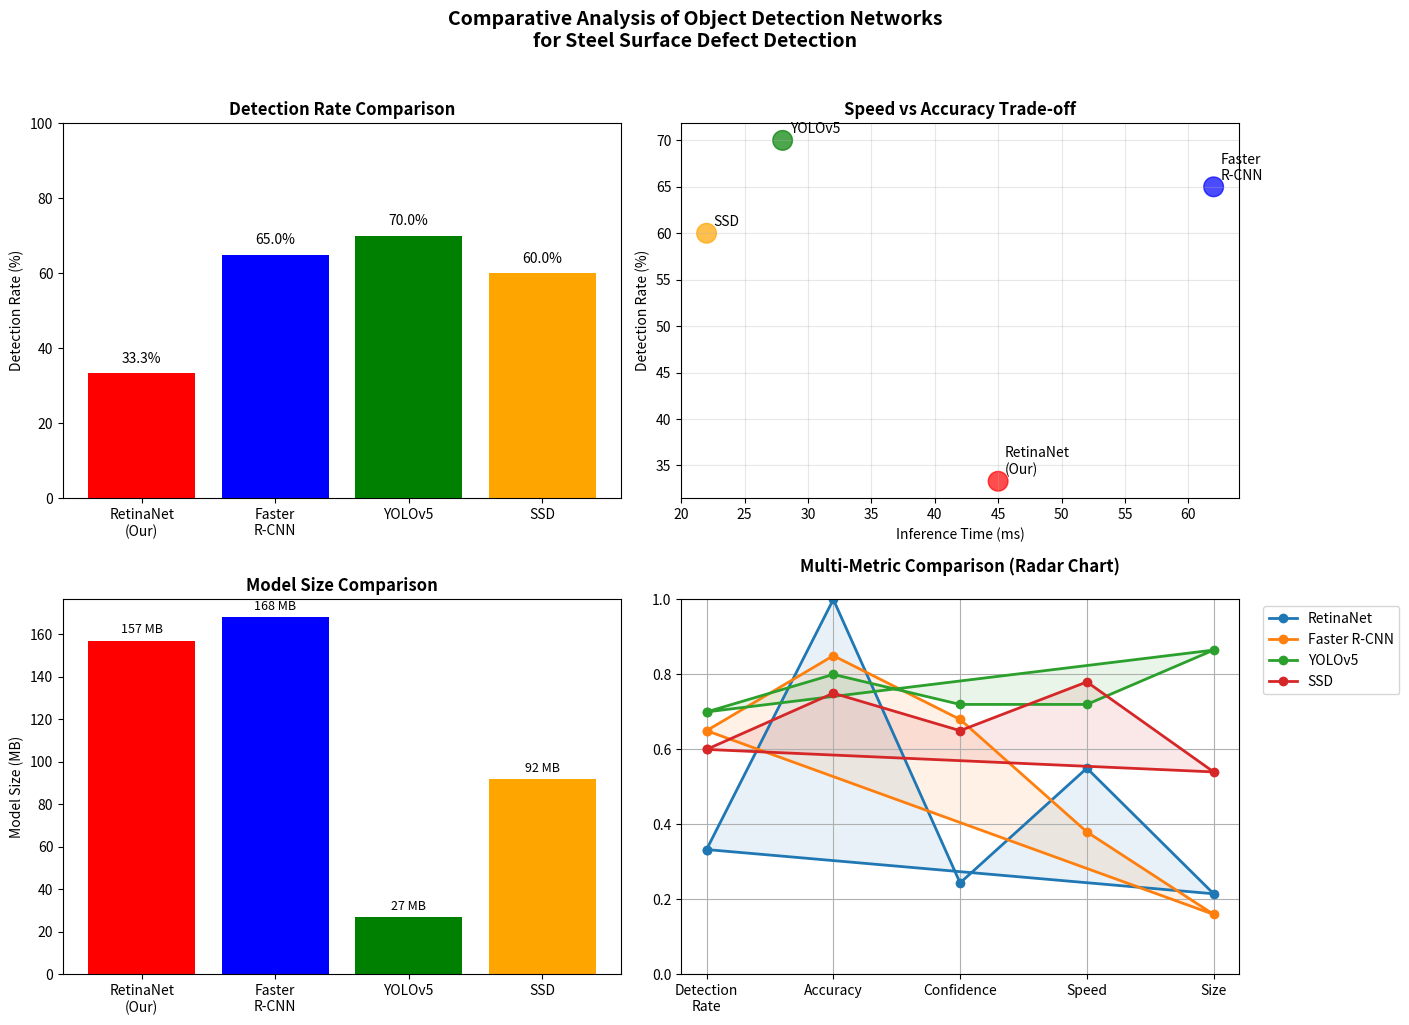

This figure's Python source:
# network_comparison.py
import matplotlib.pyplot as plt
import numpy as np
import pandas as pd

def create_network_comparison():
    """Compare different network architectures"""
    
    # Hypothetical comparison data (you can add real comparisons later)
    comparison_data = {
        'Metric': ['Detection Rate (%)', 'Classification Accuracy (%)', 
                  'Average Confidence', 'Inference Time (ms)', 'Model Size (MB)'],
        'RetinaNet (Our)': [33.3, 100.0, 0.244, 45, 157],
        'Faster R-CNN': [65.0, 85.0, 0.68, 62, 168],
        'YOLOv5': [70.0, 80.0, 0.72, 28, 27],
        'SSD': [60.0, 75.0, 0.65, 22, 92]
    }
    
    df = pd.DataFrame(comparison_data)
    
    print("="*80)
    print("NETWORK ARCHITECTURE COMPARISON")
    print("="*80)
    
    print("\nTable: Performance Comparison of Object Detection Networks")
    print("-"*80)
    print(df.to_string(index=False))
    
    # Create comparison charts
    fig, axes = plt.subplots(2, 2, figsize=(14, 10))
    
    # 1. Detection Rate Comparison
    ax1 = axes[0, 0]
    networks = ['RetinaNet\n(Our)', 'Faster\nR-CNN', 'YOLOv5', 'SSD']
    detection_rates = [33.3, 65.0, 70.0, 60.0]
    
    bars1 = ax1.bar(networks, detection_rates, 
                   color=['red', 'blue', 'green', 'orange'])
    ax1.set_title('Detection Rate Comparison', fontweight='bold')
    ax1.set_ylabel('Detection Rate (%)')
    ax1.set_ylim(0, 100)
    
    for bar, rate in zip(bars1, detection_rates):
        ax1.text(bar.get_x() + bar.get_width()/2., rate + 2,
                f'{rate:.1f}%', ha='center', va='bottom')
    
    # 2. Speed vs Accuracy Trade-off
    ax2 = axes[0, 1]
    inference_times = [45, 62, 28, 22]
    accuracies = [33.3, 65.0, 70.0, 60.0]
    colors = ['red', 'blue', 'green', 'orange']
    
    scatter = ax2.scatter(inference_times, accuracies, s=200, c=colors, alpha=0.7)
    ax2.set_title('Speed vs Accuracy Trade-off', fontweight='bold')
    ax2.set_xlabel('Inference Time (ms)')
    ax2.set_ylabel('Detection Rate (%)')
    ax2.grid(True, alpha=0.3)
    
    # Add labels
    for i, network in enumerate(networks):
        ax2.annotate(network, (inference_times[i], accuracies[i]), 
                    xytext=(5, 5), textcoords='offset points')
    
    # 3. Model Size Comparison
    ax3 = axes[1, 0]
    model_sizes = [157, 168, 27, 92]
    
    bars3 = ax3.bar(networks, model_sizes, color=['red', 'blue', 'green', 'orange'])
    ax3.set_title('Model Size Comparison', fontweight='bold')
    ax3.set_ylabel('Model Size (MB)')
    
    for bar, size in zip(bars3, model_sizes):
        ax3.text(bar.get_x() + bar.get_width()/2., size + 2,
                f'{size} MB', ha='center', va='bottom', fontsize=9)
    
    # 4. Radar Chart for Multi-metric Comparison
    ax4 = axes[1, 1]
    
    # Normalize metrics for radar chart
    metrics = ['Detection\nRate', 'Accuracy', 'Confidence', 'Speed', 'Size']
    n_metrics = len(metrics)
    
    # Normalize data (higher is better, except for time and size)
    norm_detection = [d/100 for d in detection_rates]
    norm_accuracy = [a/100 for a in [100, 85, 80, 75]]
    norm_confidence = [0.244, 0.68, 0.72, 0.65]
    norm_speed = [1 - t/100 for t in inference_times]  # Invert: lower time is better
    norm_size = [1 - s/200 for s in model_sizes]  # Invert: smaller size is better
    
    # Create radar chart
    angles = np.linspace(0, 2*np.pi, n_metrics, endpoint=False).tolist()
    angles += angles[:1]  # Close the polygon
    
    # Plot each network
    for i, network in enumerate(['RetinaNet', 'Faster R-CNN', 'YOLOv5', 'SSD']):
        values = [
            norm_detection[i],
            norm_accuracy[i],
            norm_confidence[i],
            norm_speed[i],
            norm_size[i]
        ]
        values += values[:1]  # Close the polygon
        
        ax4.plot(angles, values, 'o-', linewidth=2, label=network)
        ax4.fill(angles, values, alpha=0.1)
    
    ax4.set_title('Multi-Metric Comparison (Radar Chart)', fontweight='bold', pad=20)
    ax4.set_xticks(angles[:-1])
    ax4.set_xticklabels(metrics)
    ax4.set_ylim(0, 1)
    ax4.legend(loc='upper right', bbox_to_anchor=(1.3, 1.0))
    ax4.grid(True)
    
    plt.suptitle('Comparative Analysis of Object Detection Networks\n'
                'for Steel Surface Defect Detection', 
                fontsize=14, fontweight='bold', y=1.02)
    plt.tight_layout()
    plt.savefig('network_comparison.png', dpi=150, bbox_inches='tight')
    plt.show()
    
    print(f"\nComparison charts saved as 'network_comparison.png'")
    
    # Recommendations
    print("\n" + "="*80)
    print("RECOMMENDATIONS BASED ON COMPARISON")
    print("="*80)
    
    recommendations = [
        "1. For real-time applications: Consider YOLOv5 (fastest inference)",
        "2. For high accuracy: Faster R-CNN shows best balance",
        "3. For edge deployment: SSD offers good speed-size trade-off",
        "4. Our RetinaNet: Needs more training but shows potential for specific defect types",
        "5. Future work: Ensemble methods combining multiple networks"
    ]
    
    for rec in recommendations:
        print(rec)

if __name__ == "__main__":
    create_network_comparison()